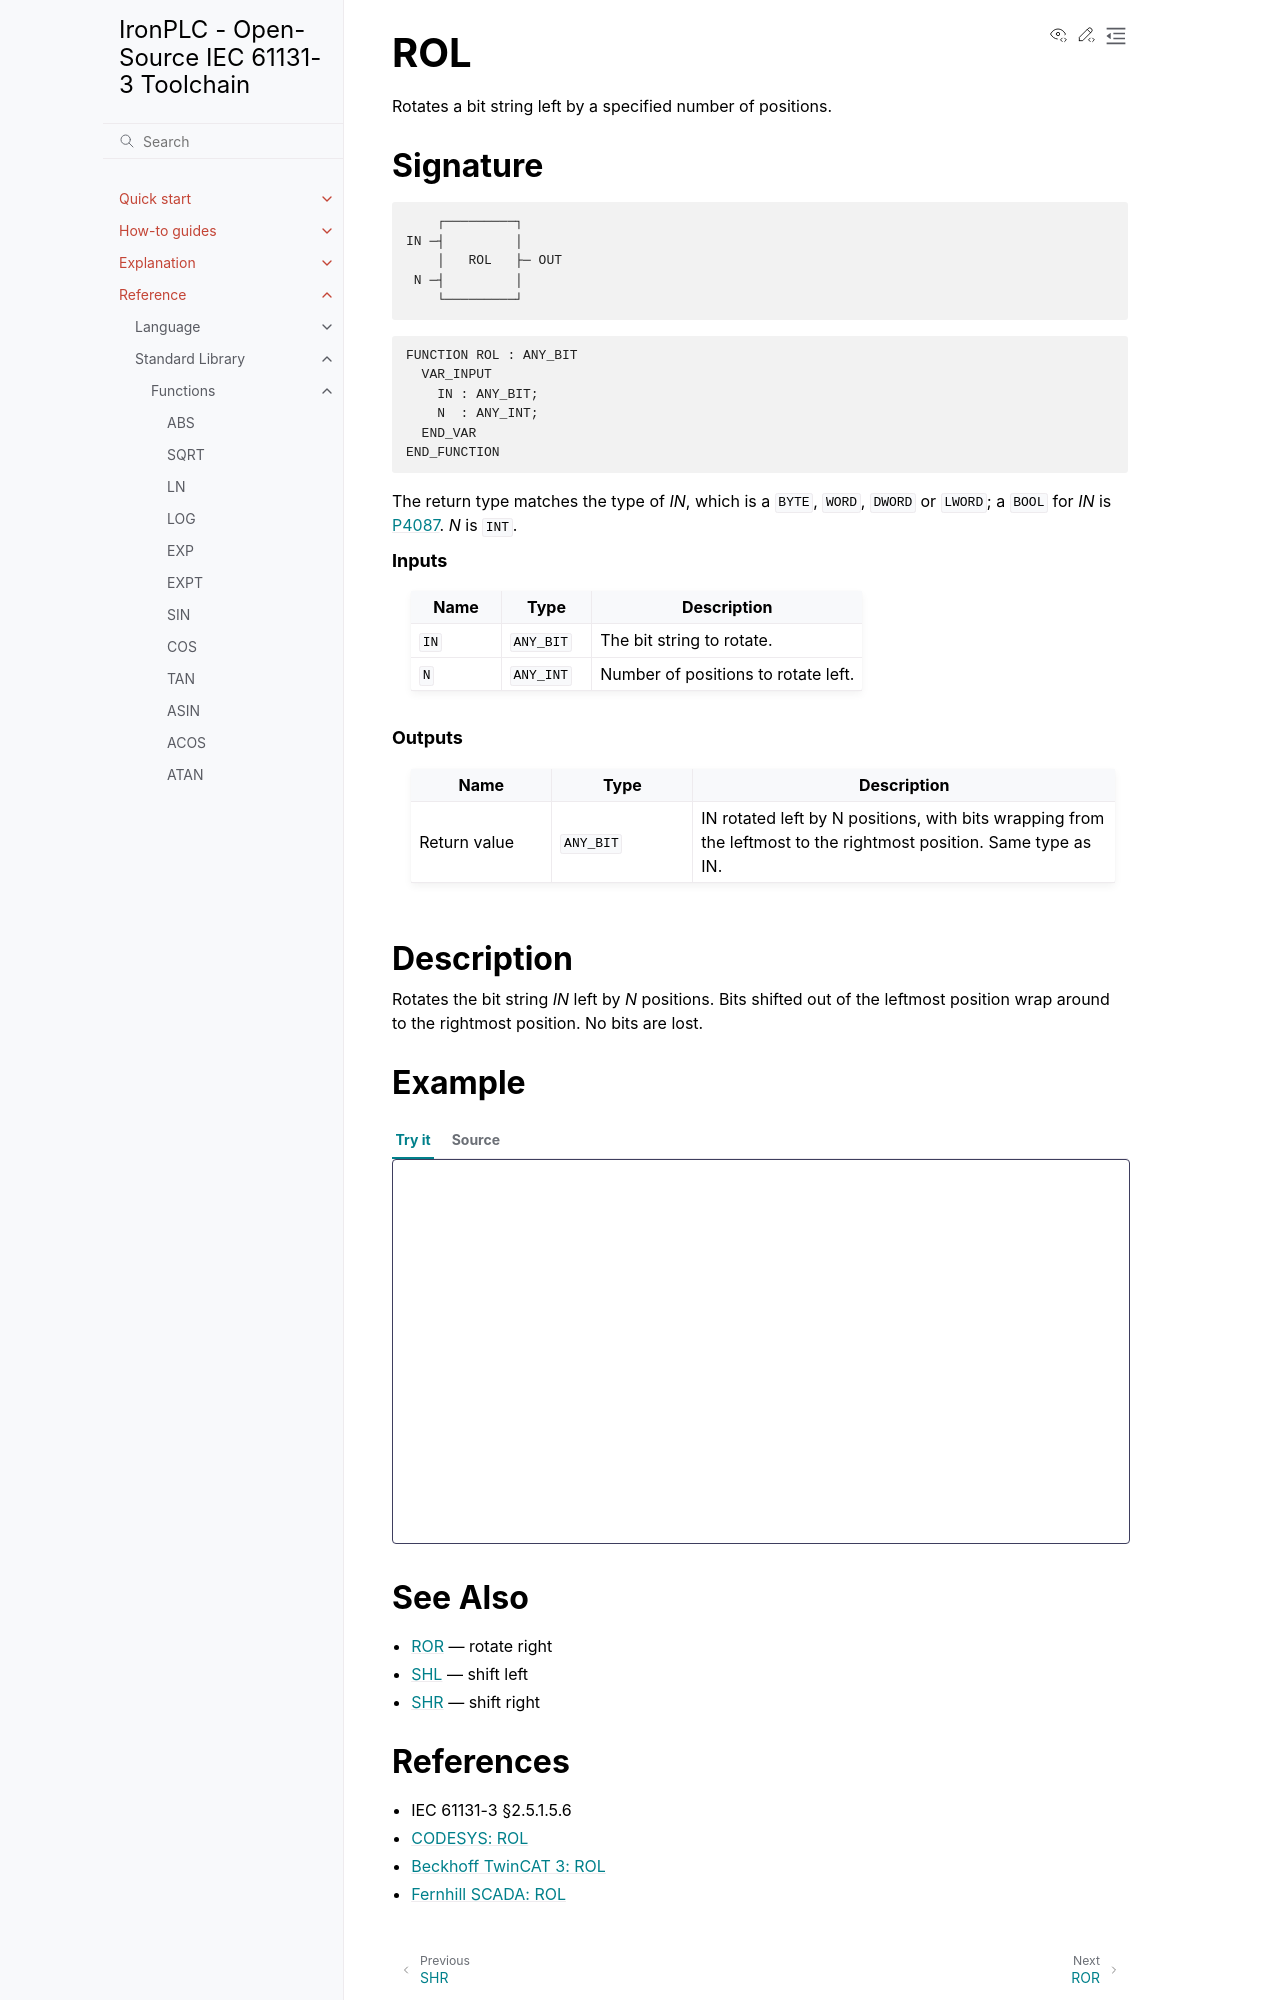

repository: ironplc/ironplc · page: reference/standard-library/functions/rol.html · generator: sphinx

===
ROL
===

Rotates a bit string left by a specified number of positions.

Signature
---------

.. code-block:: text

           ┌─────────┐
       IN ─┤         │
           │   ROL   ├─ OUT
        N ─┤         │
           └─────────┘

.. code-block:: text

   FUNCTION ROL : ANY_BIT
     VAR_INPUT
       IN : ANY_BIT;
       N  : ANY_INT;
     END_VAR
   END_FUNCTION

.. include:: ../../../includes/bit-shift-input-types.rst

.. rubric:: Inputs

.. list-table::
   :header-rows: 1
   :widths: 20 20 60
   :align: left

   * - Name
     - Type
     - Description
   * - ``IN``
     - ``ANY_BIT``
     - The bit string to rotate.
   * - ``N``
     - ``ANY_INT``
     - Number of positions to rotate left.

.. rubric:: Outputs

.. list-table::
   :header-rows: 1
   :widths: 20 20 60
   :align: left

   * - Name
     - Type
     - Description
   * - Return value
     - ``ANY_BIT``
     - IN rotated left by N positions, with bits wrapping from the leftmost to the rightmost position. Same type as IN.

Description
-----------

Rotates the bit string *IN* left by *N* positions. Bits shifted out
of the leftmost position wrap around to the rightmost position. No
bits are lost.

Example
-------

.. playground-with-program::
   :vars: result : WORD;

   result := ROL(WORD#16#F000, 4);        (* result = 16#000F *)

See Also
--------

* :doc:`ror` — rotate right
* :doc:`shl` — shift left
* :doc:`shr` — shift right
